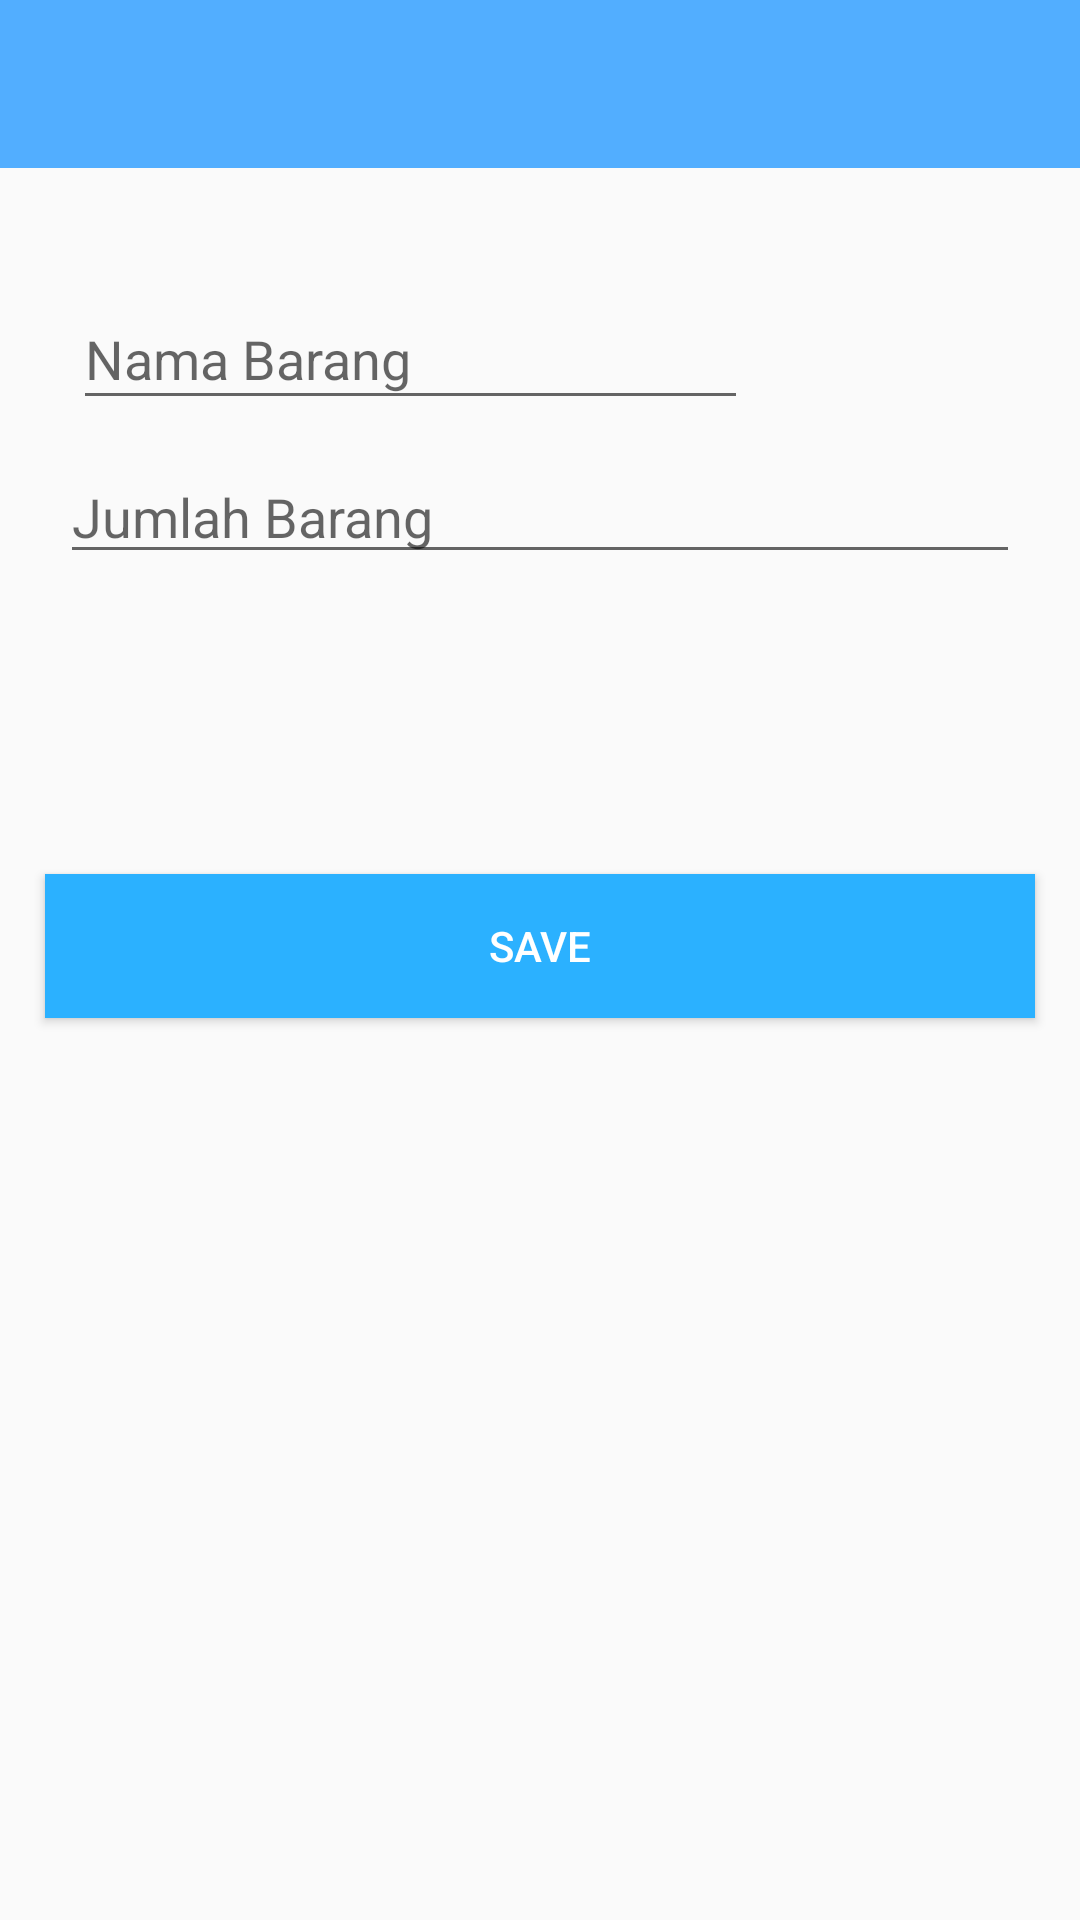

Produce the Android XML layout that renders to this screen, including the resource entries it uses.
<!-- AndroidManifest.xml: application theme AppTheme -->
<!-- res/layout/activity_catatrecord.xml -->
<?xml version="1.0" encoding="utf-8"?>
<LinearLayout
    xmlns:android="http://schemas.android.com/apk/res/android"
    xmlns:app="http://schemas.android.com/apk/res-auto"
    xmlns:tools="http://schemas.android.com/tools"
    android:layout_width="match_parent"
    android:layout_height="match_parent"
    tools:context=".UI.PopUp"
    android:orientation="vertical">

    <androidx.appcompat.widget.Toolbar
        android:layout_width="match_parent"
        android:layout_height="wrap_content"
        android:id="@+id/toolbarpopup"
        android:background="@color/colorAccent"
        android:theme="@style/ActionBarThemeOverlay">

    </androidx.appcompat.widget.Toolbar>

    <LinearLayout
        android:layout_width="337dp"
        android:layout_height="wrap_content"
        android:orientation="horizontal"
        android:layout_gravity="center">
        <EditText
            android:id="@+id/txtnamabarang"
            android:layout_width="225dp"
            android:layout_height="44dp"
            android:layout_marginTop="40dp"
            android:layout_marginLeft="13dp"
            android:hint="Nama Barang"
            android:textSize="18sp"
            android:paddingTop="10dp"/>

    </LinearLayout>

    <EditText
        android:id="@+id/txtjumlah"
        android:inputType="number"
        android:layout_width="320dp"
        android:layout_height="wrap_content"
        android:layout_gravity="center"
        android:layout_marginTop="10dp"
        android:hint="Jumlah Barang"/>

    <Button
        android:id="@+id/btnsaveku"
        android:layout_width="330dp"
        android:layout_height="wrap_content"
        android:layout_gravity="center"
        android:layout_marginTop="100dp"
        android:background="@color/colorPrimary"
        android:text="save"
        android:textColor="@color/putih"
        android:verticalScrollbarPosition="defaultPosition"/>

</LinearLayout>
<!-- resources referenced by this layout -->
<resources>
  <color name="colorAccent">#52AEFF</color>
  <color name="colorPrimary">#2bb1ff</color>
  <color name="putih">#ffffff</color>
  <style name="ActionBarThemeOverlay" parent="">
      <item name="android:textColorPrimary">#FFFFFF</item>
      <item name="colorControlNormal">#FFFFFF</item>
      <item name="colorControlHighlight">#3fff</item>
  </style>
  <style name="AppTheme" parent="Theme.AppCompat.Light.NoActionBar">
          
          <item name="colorPrimary">@color/colorPrimary</item>
          <item name="colorPrimaryDark">@color/colorPrimaryDark</item>
          <item name="colorAccent">@color/colorAccent</item>
      </style>
  <color name="colorPrimaryDark">#007fcb</color>
</resources>
